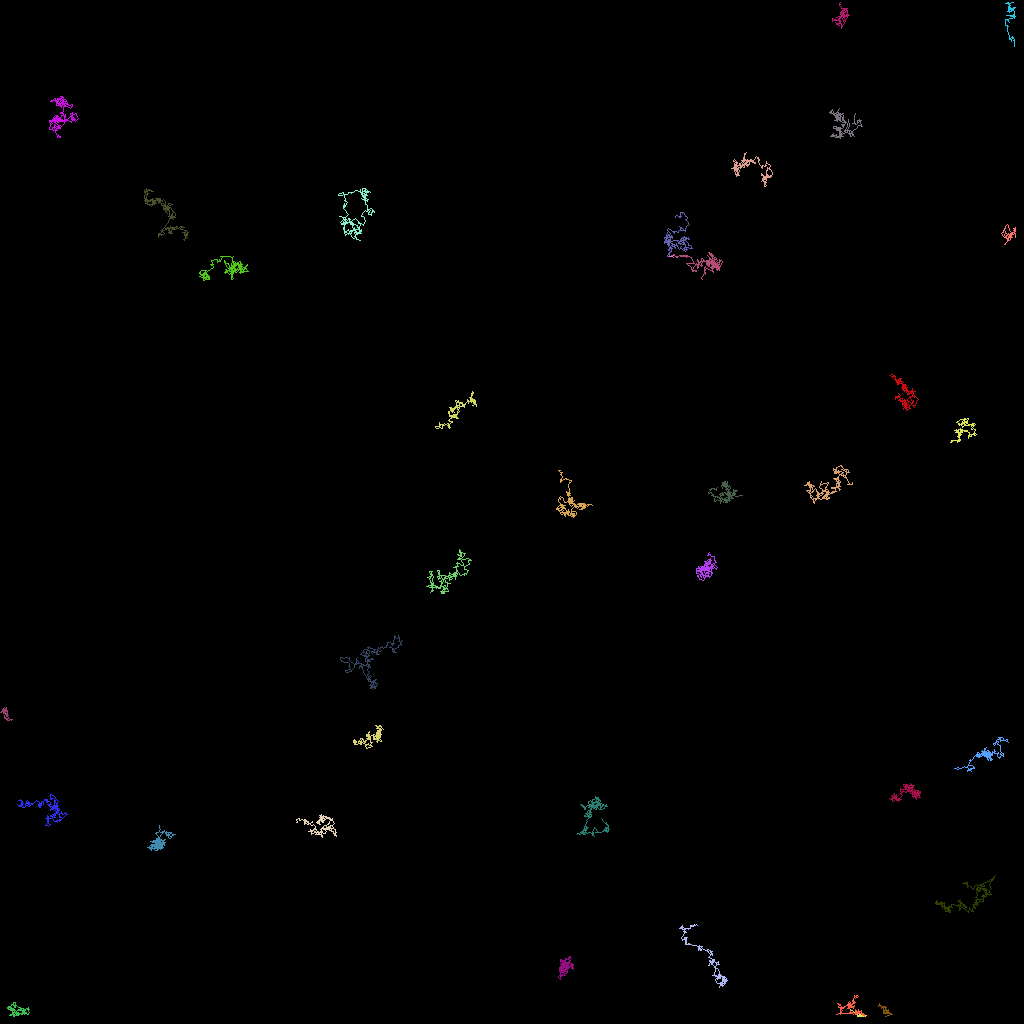

The table this chart was drawn from, first rows:
traj_idx, frame, x, y, z
30, 0, 111.1, 126.6, 0.0
30, 1, 111, 126.5, 0.0
30, 2, 111, 126.6, 0.0
30, 3, 110.8, 126.3, 0.0
30, 4, 110.7, 126.1, 0.0
30, 5, 110.8, 126.2, 0.0
30, 6, 110.7, 126.1, 0.0
30, 7, 110.5, 125.9, 0.0
30, 8, 110.7, 125.8, 0.0
30, 9, 110.6, 125.8, 0.0
30, 10, 110.3, 125.8, 0.0
30, 11, 110.1, 125.7, 0.0
30, 12, 109.9, 125.6, 0.0
30, 13, 109.8, 125.4, 0.0
30, 14, 109.8, 125.7, 0.0
30, 15, 109.9, 125.7, 0.0
30, 16, 110.1, 125.9, 0.0
30, 17, 110.1, 126, 0.0
30, 18, 110.3, 125.8, 0.0
30, 19, 110.4, 126.4, 0.0
30, 20, 110.4, 126.6, 0.0
30, 21, 110.7, 126.6, 0.0
30, 22, 110.6, 126.6, 0.0
30, 23, 110.9, 126.5, 0.0
30, 24, 110.5, 126.6, 0.0
30, 25, 110.8, 126.2, 0.0
30, 26, 110.8, 126.4, 0.0
30, 27, 110.9, 126.2, 0.0
30, 28, 111, 126.1, 0.0
30, 29, 111, 126.4, 0.0
30, 30, 110.9, 126.6, 0.0
30, 31, 110.9, 126.4, 0.0
30, 32, 110.5, 126.6, 0.0
30, 33, 110.5, 126.3, 0.0
30, 34, 110.8, 126.2, 0.0
30, 35, 111.1, 126.5, 0.0
30, 36, 111.4, 126.7, 0.0
30, 37, 111.3, 126.8, 0.0
30, 38, 111, 126.8, 0.0
30, 39, 111.1, 126.9, 0.0
30, 40, 110.6, 127.0, 0.0
9, 0, 125.5, 28.77, 0.0
9, 1, 125.6, 28.48, 0.0
9, 2, 125.6, 28.56, 0.0
9, 3, 125.3, 29.05, 0.0
9, 4, 125.2, 28.97, 0.0
9, 5, 125.1, 29.11, 0.0
9, 6, 125.4, 29.47, 0.0
9, 7, 125.5, 29.38, 0.0
9, 8, 125.6, 29.14, 0.0
9, 9, 125.9, 29.27, 0.0
9, 10, 126, 29.16, 0.0
9, 11, 125.8, 29.53, 0.0
9, 12, 125.6, 29.51, 0.0
9, 13, 125.5, 29.57, 0.0
9, 14, 125.7, 29.77, 0.0
9, 15, 125.9, 29.74, 0.0
9, 16, 126, 29.7, 0.0
9, 17, 126.1, 29.66, 0.0
9, 18, 126, 29.59, 0.0
... 5,964 more rows
